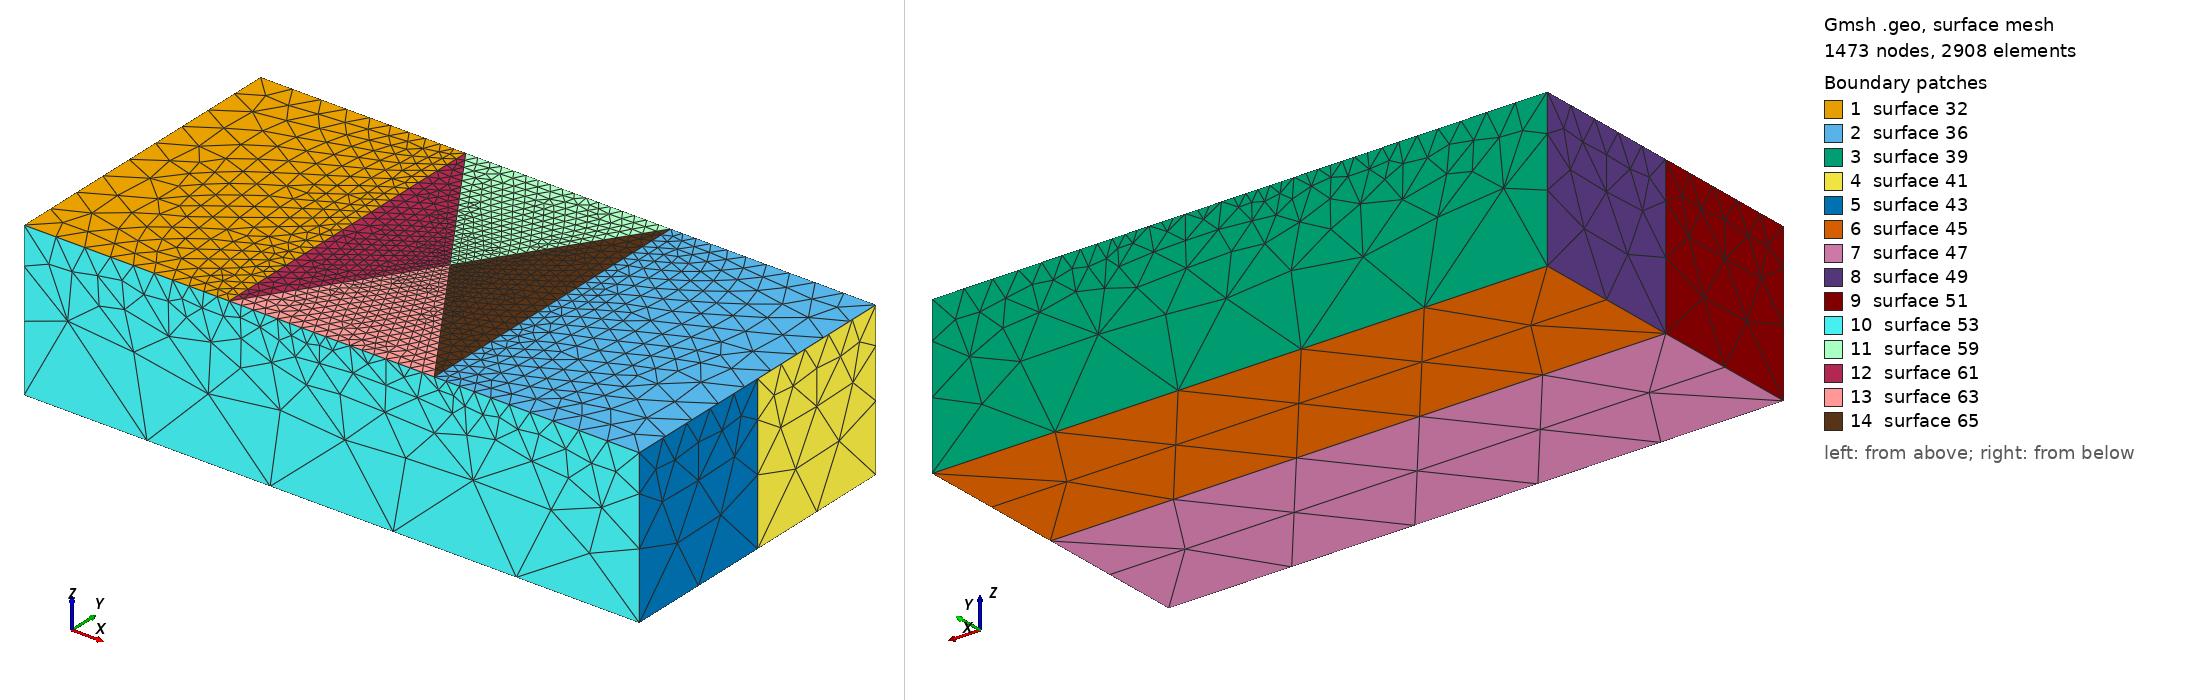

Gmsh geometry script, surface-meshed: 1473 nodes, 2908 surface elements. Boundary patches (legend numbers): 1 surface 32, 2 surface 36, 3 surface 39, 4 surface 41, 5 surface 43, 6 surface 45, 7 surface 47, 8 surface 49, 9 surface 51, 10 surface 53, 11 surface 59, 12 surface 61, 13 surface 63, 14 surface 65. Left view from above one corner, right view from below the opposite corner. The script declares no physical surfaces, so the legend lists its geometric surfaces. The drawing asked Gmsh for element sizes between 1% and 20% of the model's largest extent; the script's own settings can give other sizes.

=== CubeSG.geo (drawn) ===
H = 10;
L = 20;
D=5;
lFinest=0.2;
lFine=3*lFinest;
lCoarse=lFine*100;

Point(1) = {-L/2, 0, 0, lFine*2};
Point(2) = {L/2, 0, 0, lFine*2};
Point(3) = {-L/2, -H/2, 0, lFine*2};
Point(4) = {-L/2, H/2, 0, lFine*2};
Point(5) = {L/2, H/2, 0, lFine*2};
Point(6) = {L/2, -H/2, 0, lFine*2};

Point(7) = {-L/2, 0, -D, lCoarse};
Point(8) = {L/2, 0, -D, lCoarse};
Point(9) = {-L/2, -H/2, -D, lCoarse};
Point(10) = {-L/2, H/2, -D, lCoarse};
Point(11) = {L/2, H/2, -D, lCoarse};
Point(12) = {L/2, -H/2, -D, lCoarse};
Line(1) = {4, 10};
Line(2) = {10, 11};
Line(3) = {11, 5};
Line(5) = {4, 1};
Line(6) = {1, 3};
Line(8) = {6, 2};
Line(9) = {2, 5};
Line(10) = {11, 8};
Line(11) = {8, 12};
Line(12) = {12, 6};
Line(13) = {2, 8};
Line(14) = {1, 7};
Line(15) = {7, 10};
Line(16) = {7, 9};
Line(17) = {9, 3};
Line(18) = {9, 12};
Line(19) = {8, 7};


Point(13) = {-H/3, -H/2, 0, 2*lFinest};
Point(14) = { H/3, -H/2, 0, 2*lFinest};
Point(15) = {H/3, H/2, 0, 2*lFinest};
Point(16) = {-H/3, H/2, 0, 2*lFinest};
Point(17) = {0, 0, 0, lFinest};
Line(20) = {4, 16};
Line(21) = {16, 13};
Line(22) = {16, 15};
Line(23) = {15, 14};
Line(24) = {15, 5};
Line(25) = {3, 13};
Line(26) = {13, 14};
Line(27) = {14, 6};
Line(30) = {4, 3};
Line(37) = {5, 6};
Line Loop(31) = {25, -21, -20, 30};
Ruled Surface(32) = {31};
Line Loop(35) = {23, 27, -37, -24};
Ruled Surface(36) = {35};
Line Loop(38) = {20, 22, 24, -3, -2, -1};
Plane Surface(39) = {38};
Line Loop(40) = {3, -9, 13, -10};
Plane Surface(41) = {40};
Line Loop(42) = {13, 11, 12, 8};
Plane Surface(43) = {42};
Line Loop(44) = {19, 15, 2, 10};
Plane Surface(45) = {44};
Line Loop(46) = {16, 18, -11, 19};
Plane Surface(47) = {46};
Line Loop(48) = {14, 15, -1, 5};
Plane Surface(49) = {48};
Line Loop(50) = {16, 17, -6, 14};
Plane Surface(51) = {50};
Line Loop(52) = {26, 27, -12, -18, 17, 25};
Plane Surface(53) = {52};
Line(54) = {16, 17};
Line(55) = {13, 17};
Line(56) = {17, 14};
Line(57) = {17, 15};
Line Loop(58) = {54, 57, -22};
Ruled Surface(59) = {58};
Line Loop(60) = {54, -55, -21};
Ruled Surface(61) = {60};
Line Loop(62) = {55, 56, -26};
Ruled Surface(63) = {62};
Line Loop(64) = {56, -23, -57};
Ruled Surface(65) = {64};
